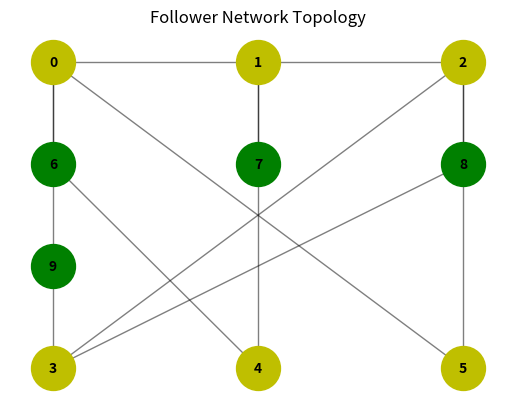

Python code for this plot:
import numpy as np
import networkx as nx
import matplotlib.pyplot as plt

# Define the number of followers
num_followers = 12
num_followers = 10

# Define the communication topology for followers
# follower_topology = {0: [6], 
#                      1: [7], 
#                      2: [8], 
#                      3: [9], 
#                      4: [10], 
#                      5: [11],
#                      6: [7, 9],
#                      7: [6, 8],
#                      8: [7],
#                      9: [6, 10],
#                      10:[9,11],
#                      11:[10]}
# follower_topology = {0: [1], 
#                      1: [2,4], 
#                      2: [5], 
#                      3: [2], 
#                      4: [5], 
#                      5: [],
#                      6: [0],
#                      7: [1, 3],
#                      8: [2,4],
#                      9: [0, 3]}
follower_topology = {0: [1,5], 
                     1: [2,4], 
                     2: [5], 
                     3: [2], 
                     4: [], 
                     5: [],
                     6: [0,4],
                     7: [1],
                     8: [2,3],
                     9: [0, 3]}
# Create the communication topology matrix
communication_topology = np.zeros((num_followers, num_followers))
for i in range(num_followers):
    neighbors = follower_topology[i]
    for neighbor in neighbors:
        communication_topology[neighbor, i] = 1

# Compute the Laplacian matrix
degree_matrix = np.diag(np.sum(communication_topology, axis=1))
laplacian_matrix = degree_matrix - communication_topology

print("Communication Topology Matrix:")
print(communication_topology)

print("\nLaplacian Matrix:")
print(laplacian_matrix)

# 计算Laplacian矩阵的特征值
eigenvalues = np.linalg.eigvals(laplacian_matrix)

# 找出最大特征值
max_eigenvalue = np.max(eigenvalues)
print("Laplacian矩阵的最大特征值为:", max_eigenvalue)
print("时延最大值为:", np.pi / 2 /max_eigenvalue)

# Create a graph for visualization
G = nx.Graph()
G.add_nodes_from(range(num_followers))

for i in range(num_followers):
    neighbors = follower_topology[i]
    for neighbor in neighbors:
        G.add_edge(i, neighbor)

# Manually set the positions of nodes
pos = {
    0: (0, 3),
    1: (1, 3),
    2: (2, 3),
    3: (0, 0),
    4: (1, 0),
    5: (2, 0),
    6: (0, 2),
    7: (1, 2),
    8: (2, 2),
    9: (0, 1),
    10: (1, 1),
    11: (2, 1)
}

# # Visualize the network topology
# pos = nx.spring_layout(G, seed=42)
labels = {i: f"{i}" for i in range(num_followers)}
leader_nodes = []
follower_nodes = []
for node in G.nodes:
    if node < 6:  # Assuming first 6 nodes are leaders
        leader_nodes.append(node)
    else:
        follower_nodes.append(node)

nx.draw_networkx_nodes(G, pos, nodelist=leader_nodes, node_color='y', node_size=1000)
nx.draw_networkx_nodes(G, pos, nodelist=follower_nodes, node_color='g', node_size=1000)
nx.draw_networkx_edges(G, pos, width=1.0, alpha=0.5)
nx.draw_networkx_labels(G, pos, labels, font_size=10, font_weight='bold')
plt.title("Follower Network Topology")
plt.axis('off')
plt.show()
